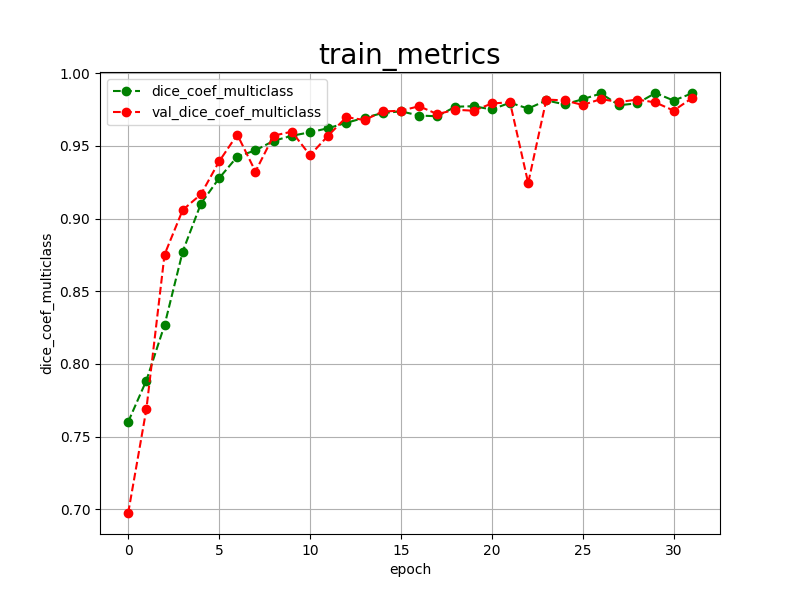

The file beside this chart, header and first rows:
epoch, dice_coef_multiclass, val_dice_coef_multiclass, 
0, 0.7602, 0.6975
1, 0.7886, 0.7688
2, 0.8267, 0.8752
3, 0.8773, 0.9059
4, 0.9102, 0.9166
5, 0.9277, 0.9392
6, 0.9425, 0.9577
7, 0.9469, 0.9323
8, 0.9534, 0.9570
9, 0.9569, 0.9597
10, 0.9593, 0.9435
11, 0.9621, 0.9570
12, 0.9658, 0.9697
13, 0.9693, 0.9677
14, 0.9725, 0.9736
15, 0.9737, 0.9741
16, 0.9708, 0.9772
17, 0.9703, 0.9718
18, 0.9769, 0.9748
19, 0.9772, 0.9741
20, 0.9750, 0.9791
21, 0.9796, 0.9799
22, 0.9756, 0.9244
23, 0.9812, 0.9818
24, 0.9785, 0.9812
25, 0.9820, 0.9781
26, 0.9860, 0.9821
27, 0.9779, 0.9801
28, 0.9792, 0.9818
29, 0.9863, 0.9798
30, 0.9811, 0.9742
31, 0.9860, 0.9827
